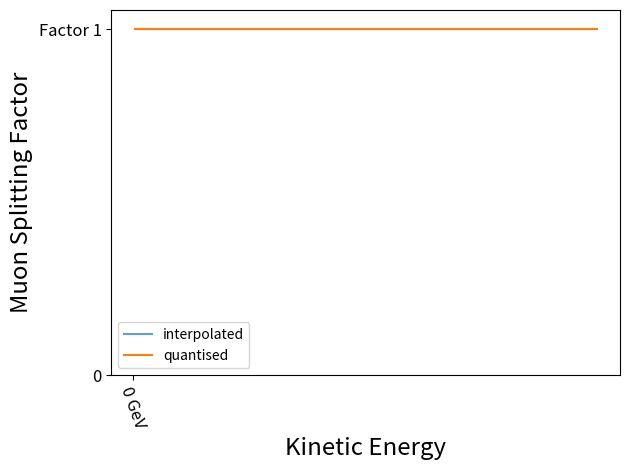
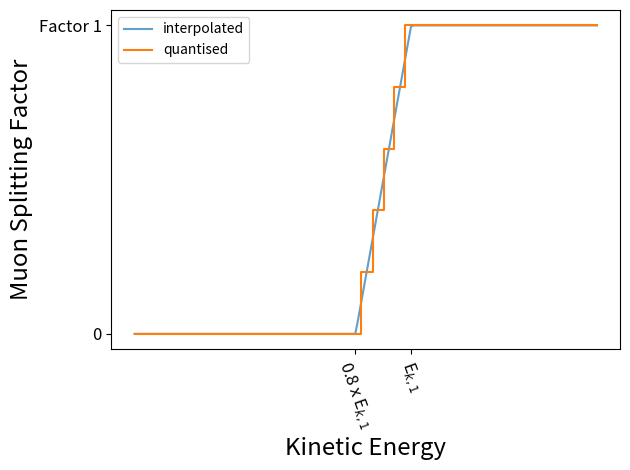
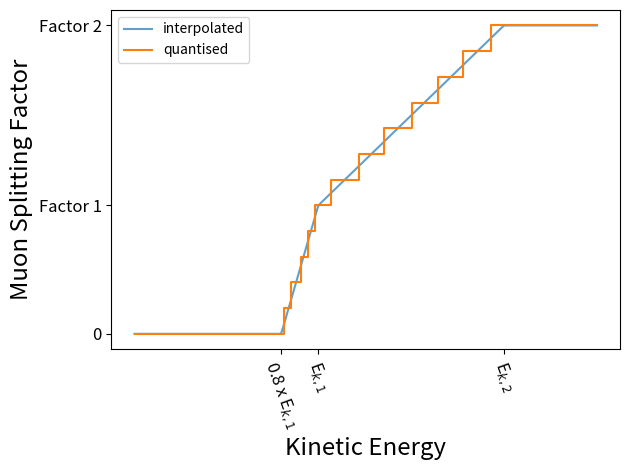

Recreate these plots in Python, in order.
import matplotlib.pyplot as _plt
import numpy as _np


class Splitting:
    def __init__(self, l1=(100,5), l2=(200,12)):
        self.xp = _np.array([0.0, 0.8*l1[0], l1[0], l2[0], 1e6])
        self.fp = _np.array([0.0, 0.0,       l1[1], l2[1], l2[1]])
        self.threshold = 0.8*l1[0]
        self.l1 = l1[0]
        self.l2 = l2[0]
        self.f1 = l1[1]
        self.f2 = l2[1]

    def Factor(self, eK):
        return _np.interp(eK, self.xp, self.fp)
                            

def MakePlot1():
    s = Splitting(l1=(0,5), l2=(0,5))
    eK = _np.linspace(1,250,200)
    y = s.Factor(eK)
    yint = _np.array(list(map(round, y)))

    _plt.rcParams['xtick.labelsize'] = 'large'
    _plt.rcParams['ytick.labelsize'] = 'large'

    _plt.figure()
    _plt.plot(eK, y, label='interpolated', alpha=0.7)
    _plt.plot(eK, yint, label='quantised', drawstyle='steps-mid')
    _plt.xticks([0],
                [r"0 GeV"],
                rotation=-70)
    _plt.yticks([0,s.f1],
                ['0', 'Factor 1'])
    _plt.legend()
    _plt.xlabel('Kinetic Energy', fontsize='xx-large')
    _plt.ylabel('Muon Splitting Factor', fontsize='xx-large')
    _plt.tight_layout()
    _plt.savefig('splittingfactor1.pdf')


def MakePlot1B():
    s = Splitting(l1=(150,5), l2=(150,5))
    eK = _np.linspace(1,250,200)
    y = s.Factor(eK)
    yint = _np.array(list(map(round, y)))

    _plt.rcParams['xtick.labelsize'] = 'large'
    _plt.rcParams['ytick.labelsize'] = 'large'

    _plt.figure()
    _plt.plot(eK, y, label='interpolated', alpha=0.7)
    _plt.plot(eK, yint, label='quantised', drawstyle='steps-mid')
    _plt.xticks([s.threshold, s.l1],
                [r"0.8 x E$_{k,1}$", r"E$_{k,1}$"],
                rotation=-70)
    _plt.yticks([0,s.f1],
                ['0', 'Factor 1'])
    _plt.legend()
    _plt.xlabel('Kinetic Energy', fontsize='xx-large')
    _plt.ylabel('Muon Splitting Factor', fontsize='xx-large')
    _plt.tight_layout()
    _plt.savefig('splittingfactor1b.pdf')

    
def MakePlot2():
    s = Splitting()
    eK = _np.linspace(1,250,200)
    y = s.Factor(eK)
    yint = _np.array(list(map(round, y)))

    _plt.rcParams['xtick.labelsize'] = 'large'
    _plt.rcParams['ytick.labelsize'] = 'large'

    _plt.figure()
    _plt.plot(eK, y, label='interpolated', alpha=0.7)
    _plt.plot(eK, yint, label='quantised', drawstyle='steps-mid')
    _plt.xticks([s.threshold, s.l1, s.l2],
                [r"0.8 x E$_{k,1}$", r"E$_{k,1}$", r"E$_{k,2}$"],
                rotation=-70)
    _plt.yticks([0,s.f1,s.f2],
                ['0', 'Factor 1', 'Factor 2'])
    _plt.legend()
    _plt.xlabel('Kinetic Energy', fontsize='xx-large')
    _plt.ylabel('Muon Splitting Factor', fontsize='xx-large')
    _plt.tight_layout()
    _plt.savefig('splittingfactor2.pdf')

if __name__ == "__main__":
    MakePlot1()
    MakePlot1B()
    MakePlot2()
